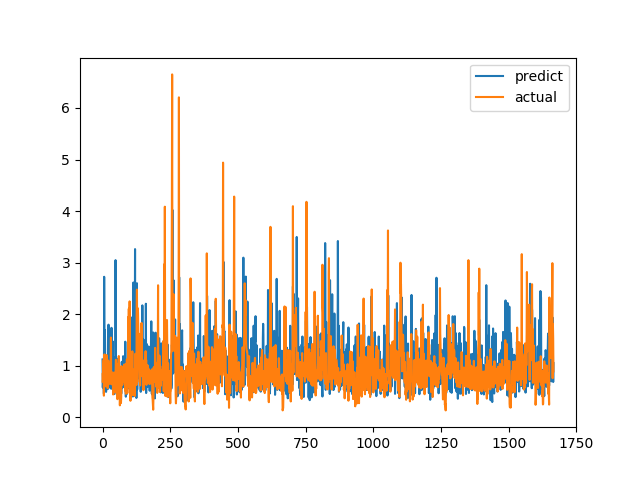

The table this chart was drawn from, first rows:
predict, actual
1.121, 0.6915
0.5759, 0.8558
0.7845, 0.7094
0.7292, 1.015
0.7546, 1.116
0.457, 0.4183
2.725, 1.002
1.454, 1.219
1.694, 1.143
1.564, 0.6528
1.09, 0.6747
1.116, 0.601
0.5559, 0.6695
0.4922, 0.6538
0.8443, 0.7814
0.543, 1.206
0.7226, 0.8469
0.5424, 0.8286
0.9283, 0.6482
0.6474, 0.5624
0.553, 0.7183
1.348, 1.1
1.796, 0.9542
0.7405, 0.729
0.6413, 0.6694
1.462, 0.8631
1.059, 0.6465
0.6379, 0.8223
0.5704, 0.9236
0.7269, 0.8301
0.6303, 1.067
1.024, 1.546
0.5522, 0.6827
1.735, 0.6386
0.5957, 0.6464
0.5687, 0.6881
0.635, 0.7274
1.474, 0.65
0.5981, 0.8694
0.8905, 0.4409
0.656, 0.4519
0.8307, 0.7575
0.5618, 0.4952
0.4573, 0.6851
0.4487, 0.7244
1.159, 0.8654
1.09, 0.74
0.723, 0.8071
3.048, 0.8204
1.399, 1.114
0.8196, 1.109
1.045, 0.4751
0.601, 1.039
0.8249, 0.9458
0.6556, 0.7878
1.13, 0.3505
0.5264, 0.9368
0.6119, 0.9868
0.6469, 0.647
0.9562, 1.03
... 1,606 more rows
